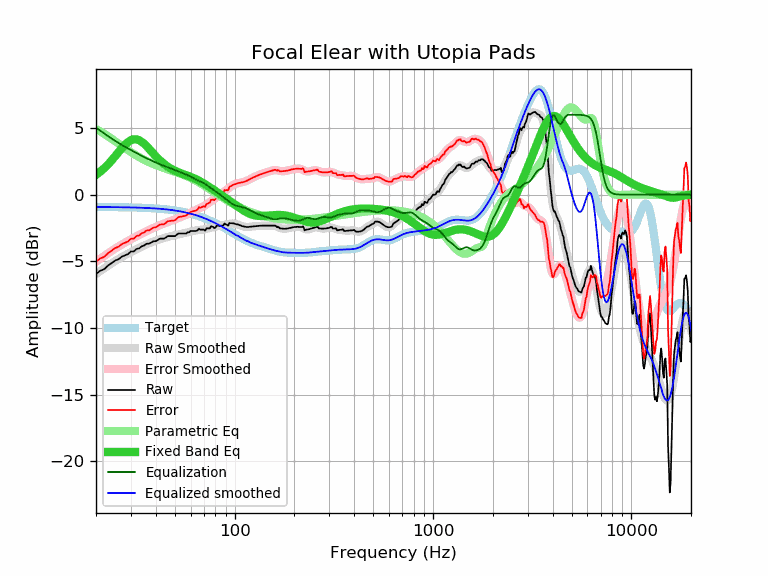

The file beside this chart, header and first rows:
frequency, raw, error, smoothed, error_smoothed, equalization, parametric_eq, equalized_raw, equalized_smoothed, target
20, -5.95, -5.03, -5.96, -5.03, 5.03, 1.49, -0.92, -0.92, -0.92
21, -5.71, -4.78, -5.73, -4.81, 4.81, 1.73, -0.90, -0.93, -0.93
22, -5.59, -4.66, -5.52, -4.60, 4.60, 1.99, -0.99, -0.93, -0.93
23, -5.32, -4.39, -5.33, -4.40, 4.40, 2.27, -0.92, -0.93, -0.93
24, -5.13, -4.20, -5.14, -4.21, 4.21, 2.58, -0.92, -0.93, -0.93
25, -4.94, -4.00, -4.97, -4.04, 4.04, 2.89, -0.90, -0.93, -0.93
26, -4.84, -3.90, -4.82, -3.88, 3.88, 3.20, -0.96, -0.94, -0.94
27, -4.65, -3.71, -4.68, -3.73, 3.73, 3.49, -0.91, -0.94, -0.94
28, -4.55, -3.60, -4.54, -3.60, 3.60, 3.75, -0.95, -0.95, -0.95
29, -4.46, -3.51, -4.42, -3.47, 3.47, 3.95, -0.99, -0.95, -0.95
30, -4.26, -3.30, -4.31, -3.35, 3.35, 4.09, -0.91, -0.96, -0.96
31, -4.26, -3.30, -4.20, -3.24, 3.24, 4.16, -1.02, -0.96, -0.96
32, -4.07, -3.10, -4.09, -3.13, 3.13, 4.16, -0.94, -0.97, -0.97
33, -4.03, -3.06, -3.99, -3.02, 3.02, 4.09, -1.01, -0.97, -0.97
34, -3.88, -2.90, -3.90, -2.92, 2.92, 3.97, -0.96, -0.98, -0.98
35, -3.81, -2.82, -3.81, -2.82, 2.82, 3.81, -0.99, -0.99, -0.99
36, -3.68, -2.68, -3.73, -2.73, 2.73, 3.64, -0.95, -0.99, -0.99
37, -3.68, -2.68, -3.65, -2.65, 2.65, 3.45, -1.03, -1.00, -1.00
38, -3.59, -2.58, -3.58, -2.57, 2.57, 3.26, -1.02, -1.01, -1.01
39, -3.49, -2.47, -3.51, -2.49, 2.49, 3.07, -1.00, -1.02, -1.02
40, -3.49, -2.46, -3.45, -2.42, 2.42, 2.90, -1.07, -1.03, -1.03
41, -3.40, -2.35, -3.39, -2.35, 2.35, 2.73, -1.05, -1.05, -1.05
42, -3.30, -2.24, -3.34, -2.28, 2.28, 2.58, -1.01, -1.06, -1.06
43, -3.30, -2.23, -3.29, -2.22, 2.22, 2.44, -1.08, -1.07, -1.07
44, -3.30, -2.21, -3.25, -2.16, 2.16, 2.32, -1.13, -1.08, -1.08
45, -3.21, -2.11, -3.21, -2.11, 2.11, 2.21, -1.10, -1.10, -1.10
46, -3.11, -1.99, -3.17, -2.06, 2.06, 2.10, -1.05, -1.11, -1.11
47, -3.11, -1.98, -3.13, -2.00, 2.00, 2.01, -1.11, -1.13, -1.13
48, -3.11, -1.96, -3.10, -1.95, 1.95, 1.93, -1.16, -1.15, -1.15
49, -3.11, -1.94, -3.07, -1.90, 1.90, 1.86, -1.21, -1.17, -1.17
50, -3.11, -1.92, -3.04, -1.85, 1.85, 1.79, -1.26, -1.18, -1.18
51, -3.01, -1.80, -3.01, -1.80, 1.80, 1.74, -1.21, -1.20, -1.20
52, -2.91, -1.68, -2.98, -1.75, 1.75, 1.68, -1.16, -1.22, -1.22
53, -2.91, -1.66, -2.95, -1.70, 1.70, 1.63, -1.20, -1.25, -1.25
54, -2.91, -1.64, -2.93, -1.66, 1.66, 1.59, -1.25, -1.27, -1.27
55, -2.91, -1.62, -2.90, -1.61, 1.61, 1.54, -1.30, -1.29, -1.29
56, -2.91, -1.59, -2.88, -1.56, 1.56, 1.50, -1.35, -1.32, -1.32
57, -2.91, -1.57, -2.85, -1.51, 1.51, 1.46, -1.40, -1.34, -1.34
58, -2.82, -1.45, -2.83, -1.46, 1.46, 1.42, -1.36, -1.37, -1.37
59, -2.82, -1.42, -2.80, -1.40, 1.40, 1.38, -1.41, -1.40, -1.40
60, -2.72, -1.30, -2.77, -1.35, 1.35, 1.34, -1.37, -1.42, -1.42
61, -2.72, -1.27, -2.74, -1.29, 1.29, 1.29, -1.43, -1.45, -1.45
62, -2.72, -1.24, -2.72, -1.24, 1.24, 1.25, -1.48, -1.48, -1.48
63, -2.72, -1.21, -2.70, -1.18, 1.18, 1.20, -1.54, -1.51, -1.51
64, -2.72, -1.17, -2.67, -1.13, 1.13, 1.16, -1.59, -1.54, -1.54
65, -2.68, -1.10, -2.66, -1.08, 1.08, 1.11, -1.60, -1.58, -1.58
66, -2.55, -0.94, -2.65, -1.04, 1.04, 1.05, -1.51, -1.61, -1.61
67, -2.62, -0.98, -2.64, -0.99, 0.99, 1.00, -1.63, -1.64, -1.64
68, -2.62, -0.94, -2.63, -0.95, 0.95, 0.95, -1.67, -1.68, -1.68
69, -2.62, -0.91, -2.62, -0.90, 0.90, 0.89, -1.72, -1.71, -1.71
70, -2.62, -0.87, -2.60, -0.85, 0.85, 0.84, -1.77, -1.75, -1.75
71, -2.70, -0.91, -2.59, -0.80, 0.80, 0.78, -1.90, -1.79, -1.79
72, -2.53, -0.71, -2.57, -0.74, 0.74, 0.73, -1.79, -1.82, -1.82
73, -2.53, -0.67, -2.54, -0.68, 0.68, 0.67, -1.85, -1.86, -1.86
74, -2.53, -0.63, -2.52, -0.62, 0.62, 0.61, -1.91, -1.90, -1.90
75, -2.53, -0.59, -2.49, -0.55, 0.55, 0.56, -1.98, -1.94, -1.94
76, -2.36, -0.38, -2.47, -0.49, 0.49, 0.50, -1.87, -1.98, -1.98
77, -2.40, -0.38, -2.45, -0.43, 0.43, 0.44, -1.97, -2.02, -2.02
78, -2.43, -0.37, -2.43, -0.37, 0.37, 0.39, -2.06, -2.06, -2.06
79, -2.51, -0.41, -2.41, -0.31, 0.31, 0.33, -2.19, -2.10, -2.10
... 553 more rows
